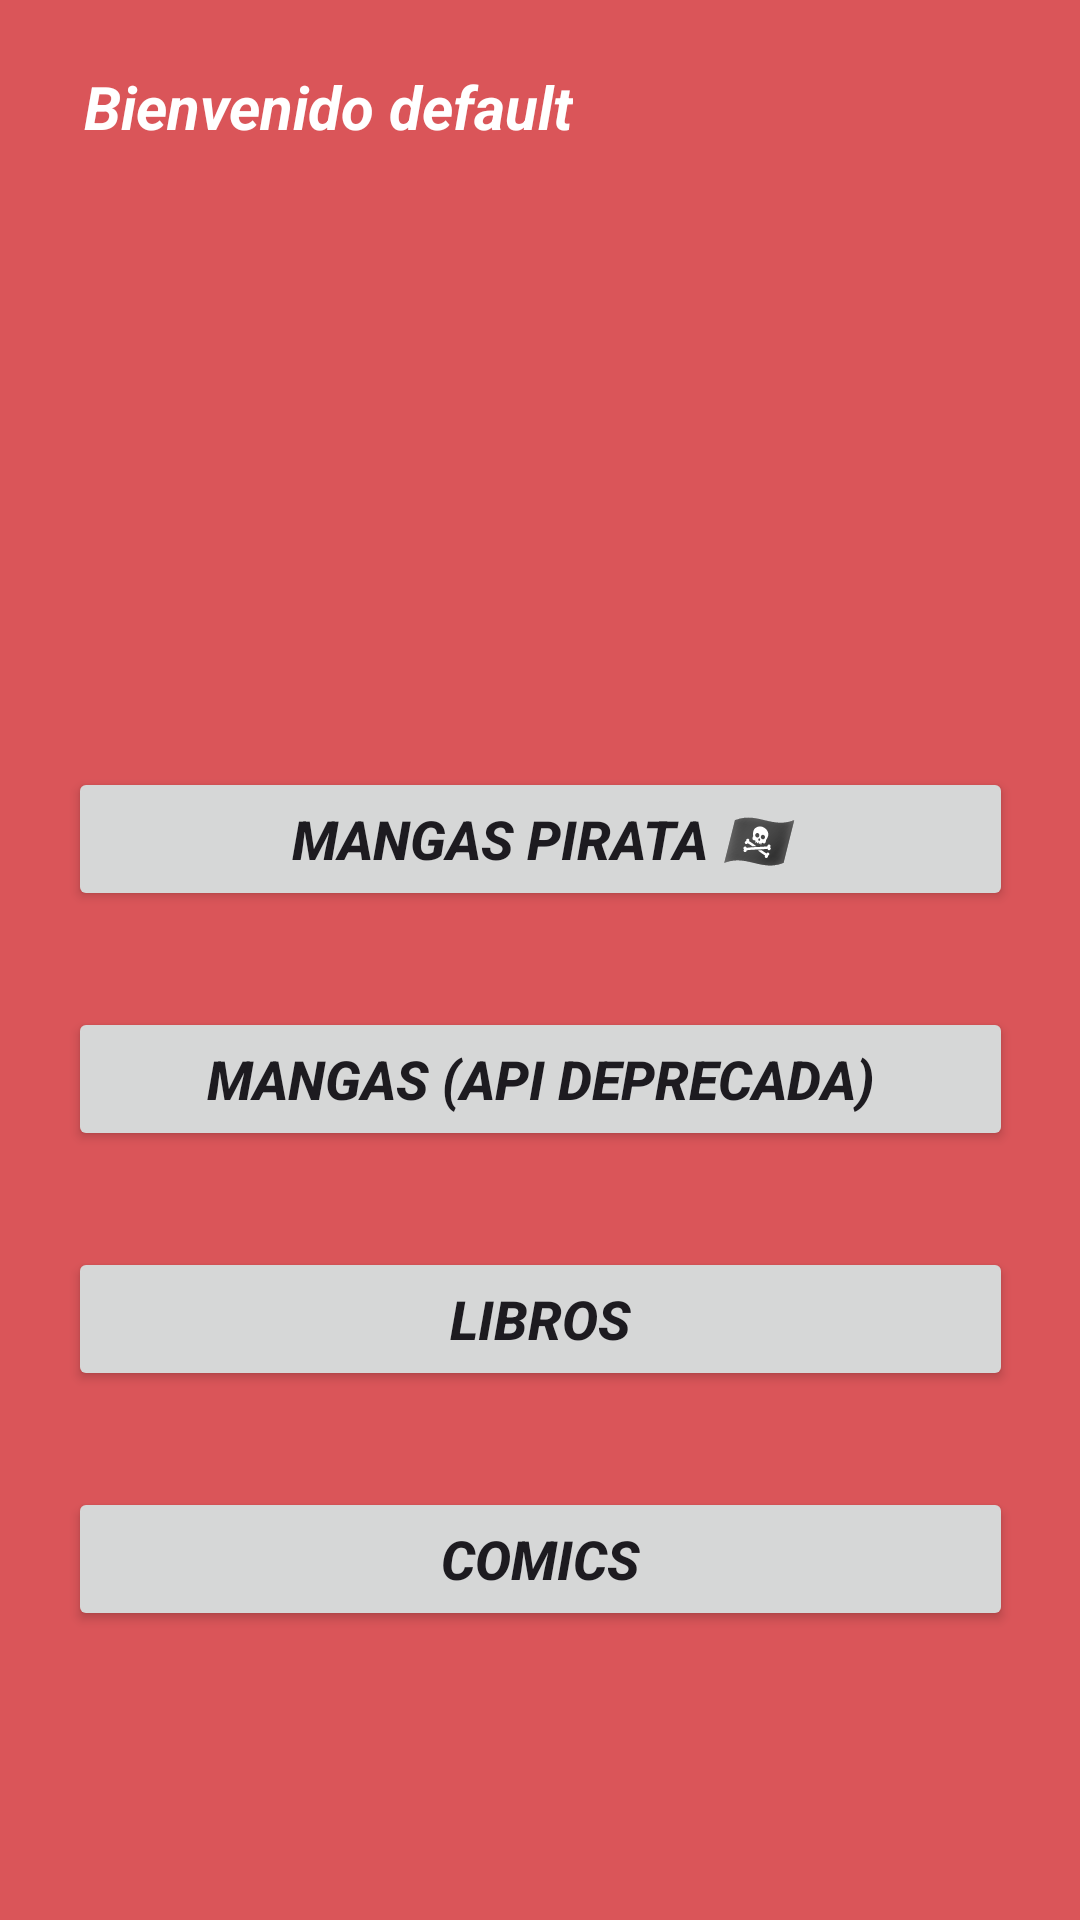

Produce the Android XML layout that renders to this screen, including the resource entries it uses.
<!-- AndroidManifest.xml: application theme Theme.Mangaka -->
<!-- res/layout/activity_menu.xml -->
<?xml version="1.0" encoding="utf-8"?>
<androidx.constraintlayout.widget.ConstraintLayout xmlns:android="http://schemas.android.com/apk/res/android"
    xmlns:app="http://schemas.android.com/apk/res-auto"
    xmlns:tools="http://schemas.android.com/tools"
    android:id="@+id/main"
    android:layout_width="match_parent"
    android:layout_height="match_parent"
    android:background="@color/fondo"
    tools:context=".ui.menu.MenuActivity">

    <androidx.constraintlayout.widget.ConstraintLayout
        android:id="@+id/constraintLayout"
        android:layout_width="match_parent"
        android:layout_height="70dp"
        app:layout_constraintStart_toStartOf="parent"
        app:layout_constraintTop_toTopOf="parent">

        <TextView
            android:id="@+id/txt"
            android:layout_width="wrap_content"
            android:layout_height="wrap_content"
            android:layout_marginStart="28dp"
            android:text="Bienvenido default"
            android:textColor="@color/white"
            android:textSize="20sp"
            android:textStyle="bold|italic"
            app:layout_constraintBottom_toBottomOf="parent"
            app:layout_constraintStart_toStartOf="parent"
            app:layout_constraintTop_toTopOf="parent"
            app:layout_constraintVertical_bias="0.509"
            tools:ignore="HardcodedText" />


    </androidx.constraintlayout.widget.ConstraintLayout>

    <androidx.constraintlayout.widget.ConstraintLayout
        android:layout_width="match_parent"
        android:layout_height="659dp"
        app:layout_constraintStart_toStartOf="parent"
        app:layout_constraintTop_toBottomOf="@+id/constraintLayout">

        <LinearLayout
            android:layout_width="wrap_content"
            android:layout_height="wrap_content"
            android:orientation="vertical"
            app:layout_constraintBottom_toBottomOf="parent"
            app:layout_constraintEnd_toEndOf="parent"
            app:layout_constraintStart_toStartOf="parent"
            app:layout_constraintTop_toTopOf="parent">

            <Button
                android:id="@+id/btnPirateMangas"
                android:layout_width="match_parent"
                android:layout_height="wrap_content"
                android:layout_marginBottom="32dp"
                android:text="Mangas Pirata 🏴‍☠️"
                android:textSize="18sp"
                android:textStyle="bold|italic" />

            <Button
                android:id="@+id/btnMangas"
                android:layout_width="315dp"
                android:layout_height="wrap_content"
                android:layout_marginBottom="32dp"
                android:text="Mangas (Api deprecada)"
                android:textSize="18sp"
                android:textStyle="bold|italic" /><![CDATA[/>



            ]]>

            <Button
                android:id="@+id/btnLibros"
                android:layout_width="315dp"
                android:layout_height="wrap_content"
                android:layout_marginBottom="32dp"
                android:text="Libros"
                android:textSize="18sp"
                android:textStyle="bold|italic"
                />

            <Button
                android:id="@+id/btnComics"
                android:layout_width="315dp"
                android:layout_height="wrap_content"
                android:text="Comics"
                android:textSize="18sp"
                android:textStyle="bold|italic"
                />
        </LinearLayout>
    </androidx.constraintlayout.widget.ConstraintLayout>

</androidx.constraintlayout.widget.ConstraintLayout>
<!-- resources referenced by this layout -->
<resources>
  <color name="fondo">#DA5559</color>
  <color name="white">#FFFFFFFF</color>
  <style name="Theme.Mangaka" parent="Base.Theme.Mangaka" />
  <style name="Base.Theme.Mangaka" parent="Theme.Material3.DayNight.NoActionBar">
          
          
      </style>
</resources>
